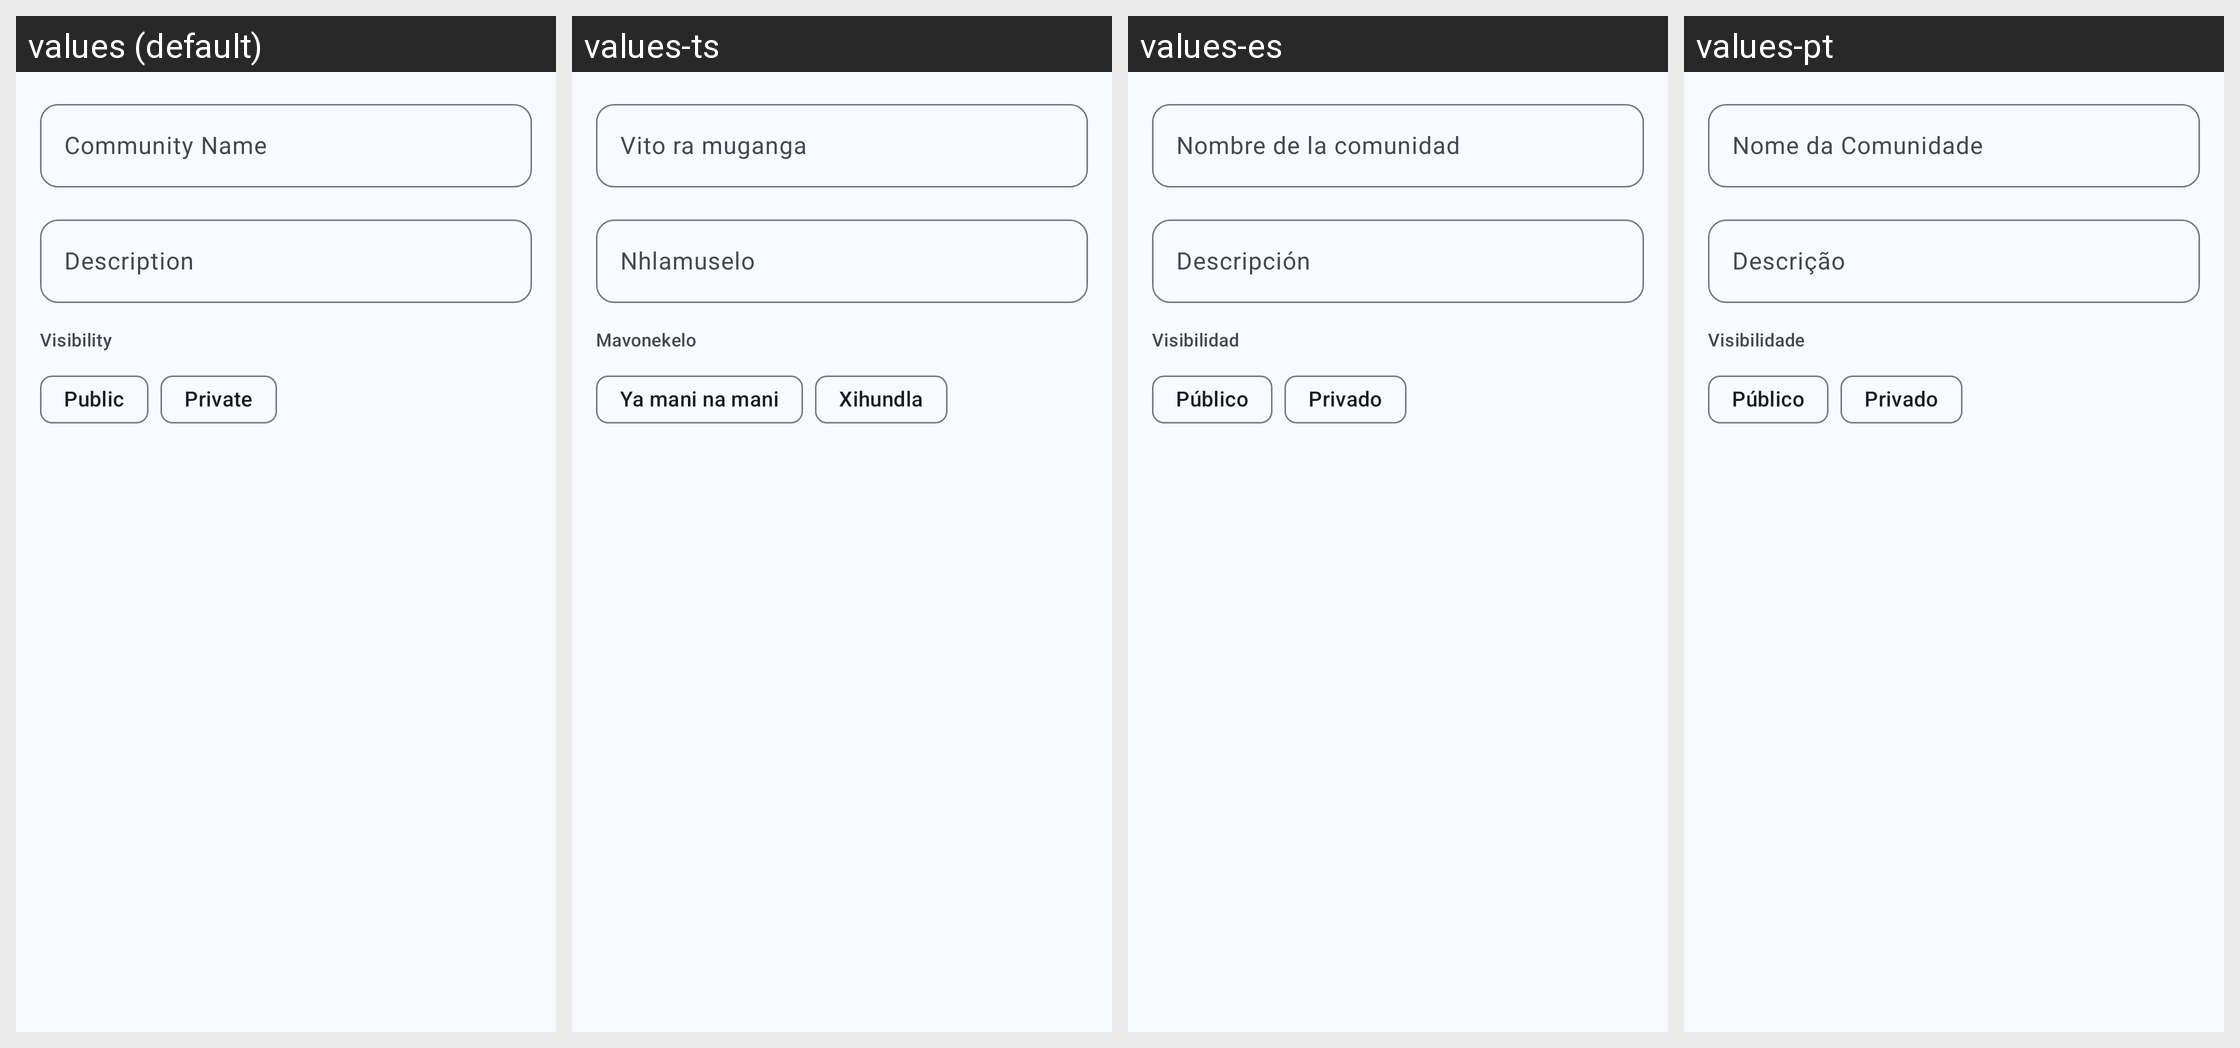

The Android screen above is rendered under several locales of the same app. Produce the string resources it draws, with the default and per-locale values.
Android screen res/layout/dialog_create_community.xml rendered under 4 locales, left to right: values (default), values-ts, values-es, values-pt. Device: Nexus 5 (rendered at 1080×1920; each locale shown at half size, 540×960, under a caption strip naming it); theme Theme.Tisimu.
Strings drawn on this screen, with the default value and each locale's value (text and hints the layout hard-codes, and strings that could not be matched under every locale, appear in the picture but are not listed):

community_name
  values: Community Name
  values-ts: Vito ra muganga
  values-es: Nombre de la comunidad
  values-pt: Nome da Comunidade

description
  values: Description
  values-ts: Nhlamuselo
  values-es: Descripción
  values-pt: Descrição

visibility
  values: Visibility
  values-ts: Mavonekelo
  values-es: Visibilidad
  values-pt: Visibilidade

public_
  values: Public
  values-ts: Ya mani na mani
  values-es: Público
  values-pt: Público

private_
  values: Private
  values-ts: Xihundla
  values-es: Privado
  values-pt: Privado
